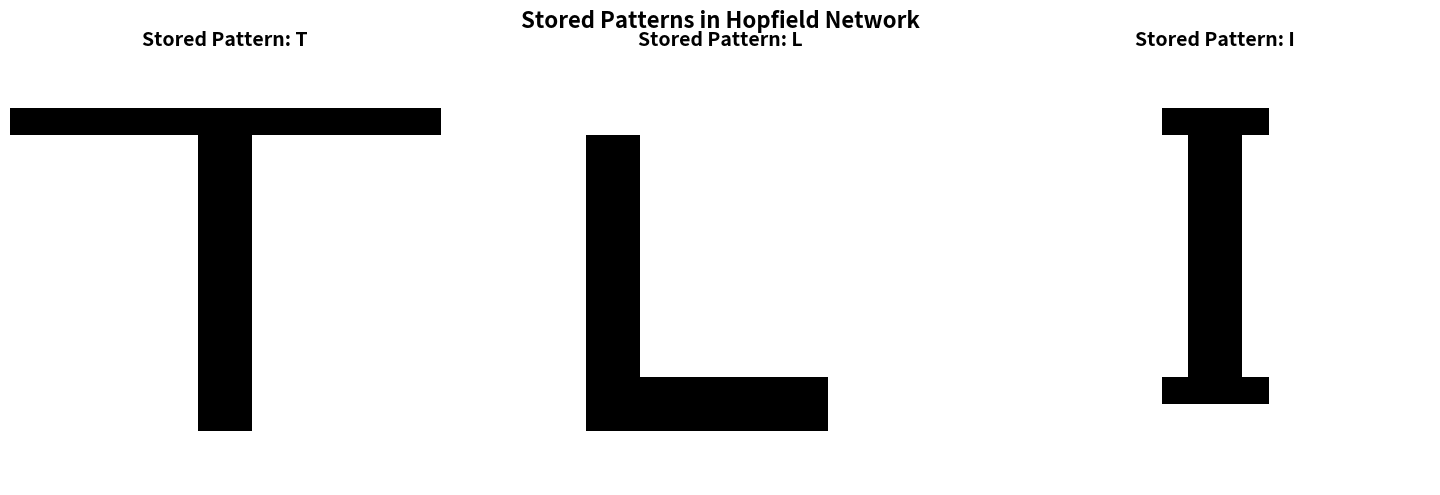
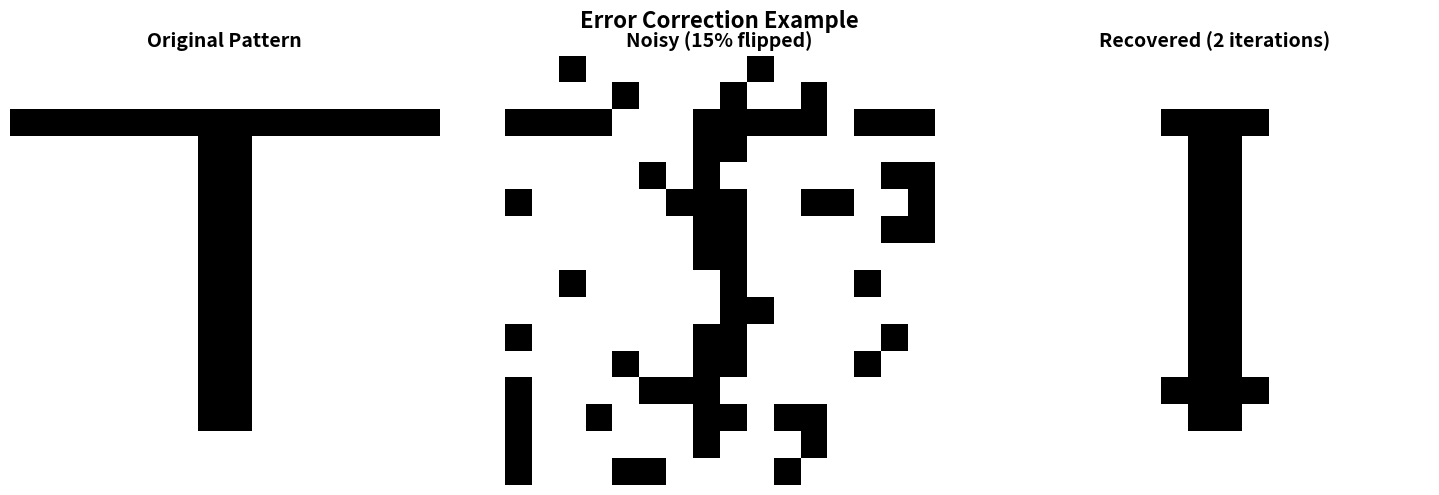
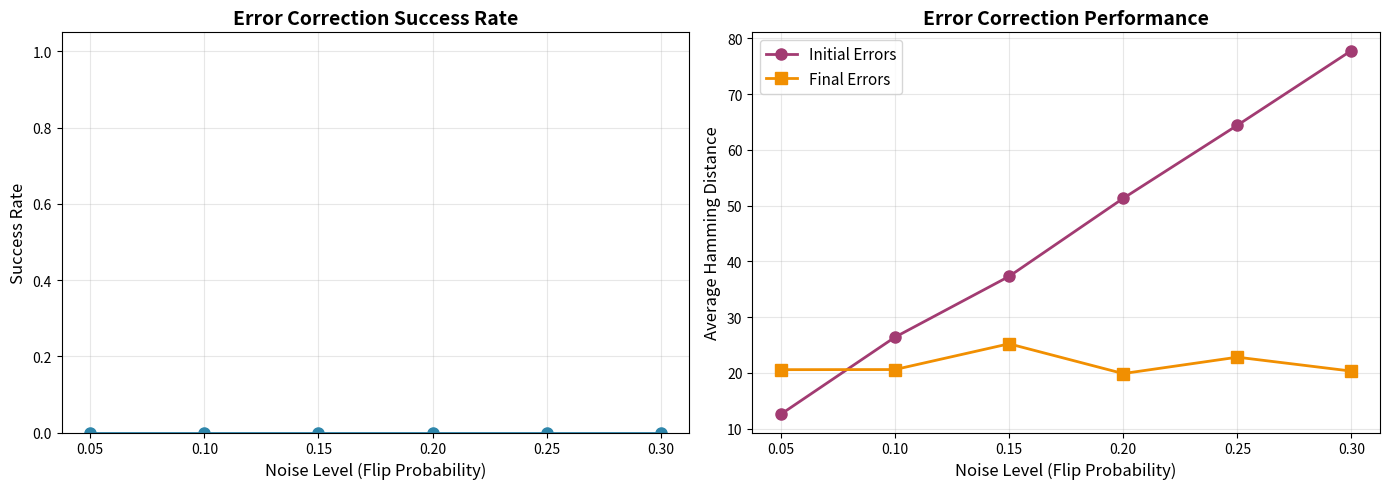

Write Python code to recreate these figures, in order.
"""
Hopfield Network for Error Correction and Associative Memory
Lab 06 - Problem 1: Error-Correcting Capability

This module implements a binary Hopfield network using Hebbian learning
to store patterns and perform error correction through associative recall.
"""

import numpy as np
import matplotlib.pyplot as plt
from typing import List, Tuple
import os


class HopfieldNetwork:
    """
    Binary Hopfield Network with Hebbian storage for associative memory.
    
    Attributes:
        N (int): Number of neurons
        weights (np.ndarray): Symmetric weight matrix
        patterns (list): Stored patterns
        theta (np.ndarray): Threshold values for each neuron
    """
    
    def __init__(self, N: int):
        """
        Initialize Hopfield network with N neurons.
        
        Args:
            N: Number of neurons in the network
        """
        self.N = N
        self.weights = np.zeros((N, N))
        self.patterns = []
        self.theta = np.zeros(N)
        
    def train(self, patterns: List[np.ndarray]):
        """
        Train network using Hebbian learning rule.
        
        For P patterns {ξ^μ}, the weight matrix is:
        w_ij = (1/N) * Σ_μ ξ^μ_i * ξ^μ_j  for i ≠ j
        
        Args:
            patterns: List of binary patterns in {-1, +1}
        """
        self.patterns = [p.copy() for p in patterns]
        P = len(patterns)
        
        # Hebbian rule: accumulate outer products
        for pattern in patterns:
            self.weights += np.outer(pattern, pattern)
        
        # Normalize by N and remove self-connections
        self.weights = self.weights / self.N
        np.fill_diagonal(self.weights, 0)
        
        print(f"Trained Hopfield network with {P} patterns of dimension {self.N}")
        print(f"Storage ratio P/N = {P/self.N:.4f}")
        print(f"Theoretical capacity limit: P/N ≈ 0.138")
        
    def update_async(self, state: np.ndarray, max_iter: int = 100) -> Tuple[np.ndarray, int, List[float]]:
        """
        Asynchronous update rule until convergence.
        
        Update rule: s_i ← sgn(Σ_j w_ij s_j - θ_i)
        
        Args:
            state: Initial state vector in {-1, +1}
            max_iter: Maximum number of iterations
            
        Returns:
            Converged state, number of iterations, energy history
        """
        state = state.copy()
        energy_history = [self.energy(state)]
        
        for iteration in range(max_iter):
            converged = True
            
            # Random update order to avoid cycles
            update_order = np.random.permutation(self.N)
            
            for i in update_order:
                # Compute local field
                h_i = np.dot(self.weights[i], state) - self.theta[i]
                new_val = np.sign(h_i)
                
                # Handle zero case (can choose randomly or keep)
                if new_val == 0:
                    new_val = state[i]
                
                if new_val != state[i]:
                    state[i] = new_val
                    converged = False
            
            energy_history.append(self.energy(state))
            
            if converged:
                return state, iteration + 1, energy_history
        
        return state, max_iter, energy_history
    
    def energy(self, state: np.ndarray) -> float:
        """
        Compute Lyapunov energy function.
        
        E(s) = -0.5 * Σ_ij w_ij s_i s_j + Σ_i θ_i s_i
        
        Args:
            state: Current state vector
            
        Returns:
            Energy value
        """
        interaction_energy = -0.5 * np.dot(state, np.dot(self.weights, state))
        threshold_energy = np.dot(self.theta, state)
        return interaction_energy + threshold_energy
    
    def add_noise(self, pattern: np.ndarray, flip_prob: float) -> np.ndarray:
        """
        Add random bit flips to a pattern.
        
        Args:
            pattern: Original pattern in {-1, +1}
            flip_prob: Probability of flipping each bit
            
        Returns:
            Noisy pattern
        """
        noisy = pattern.copy()
        flip_mask = np.random.random(self.N) < flip_prob
        noisy[flip_mask] *= -1
        return noisy
    
    def hamming_distance(self, s1: np.ndarray, s2: np.ndarray) -> int:
        """
        Compute Hamming distance between two binary patterns.
        
        Args:
            s1, s2: Binary patterns in {-1, +1}
            
        Returns:
            Number of differing bits
        """
        return np.sum(s1 != s2)
    
    def test_error_correction(self, noise_levels: List[float], num_trials: int = 50) -> dict:
        """
        Test error correction capability at different noise levels.
        
        Args:
            noise_levels: List of bit flip probabilities to test
            num_trials: Number of trials per noise level
            
        Returns:
            Dictionary with results
        """
        results = {
            'noise_levels': noise_levels,
            'success_rates': [],
            'avg_iterations': [],
            'avg_initial_errors': [],
            'avg_final_errors': []
        }
        
        for noise_level in noise_levels:
            successes = 0
            total_iters = 0
            total_initial_errors = 0
            total_final_errors = 0
            
            for trial in range(num_trials):
                # Pick random stored pattern
                pattern_idx = np.random.randint(len(self.patterns))
                original = self.patterns[pattern_idx]
                
                # Add noise
                noisy = self.add_noise(original, noise_level)
                initial_errors = self.hamming_distance(noisy, original)
                
                # Attempt recovery
                recovered, iters, _ = self.update_async(noisy)
                final_errors = self.hamming_distance(recovered, original)
                
                # Check success (perfect recovery)
                if final_errors == 0:
                    successes += 1
                
                total_iters += iters
                total_initial_errors += initial_errors
                total_final_errors += final_errors
            
            success_rate = successes / num_trials
            avg_iters = total_iters / num_trials
            avg_init_err = total_initial_errors / num_trials
            avg_final_err = total_final_errors / num_trials
            
            results['success_rates'].append(success_rate)
            results['avg_iterations'].append(avg_iters)
            results['avg_initial_errors'].append(avg_init_err)
            results['avg_final_errors'].append(avg_final_err)
            
            print(f"Noise {noise_level:.2f}: Success rate = {success_rate:.2%}, "
                  f"Avg errors: {avg_init_err:.1f} → {avg_final_err:.1f}, "
                  f"Avg iterations: {avg_iters:.1f}")
        
        return results


def visualize_pattern(pattern: np.ndarray, title: str = "Pattern", 
                      grid_size: Tuple[int, int] = None, ax=None):
    """
    Visualize a binary pattern as a grid.
    
    Args:
        pattern: Binary pattern in {-1, +1}
        title: Plot title
        grid_size: (rows, cols) for reshaping pattern
        ax: Matplotlib axis object
    """
    if grid_size is None:
        # Try to make square-ish
        n = len(pattern)
        grid_size = (int(np.sqrt(n)), int(np.ceil(n / np.sqrt(n))))
    
    if ax is None:
        fig, ax = plt.subplots(figsize=(6, 6))
    
    # Reshape and convert to binary {0, 1}
    grid = ((pattern + 1) / 2).reshape(grid_size)
    
    ax.imshow(grid, cmap='binary', interpolation='nearest')
    ax.set_title(title, fontsize=14, fontweight='bold')
    ax.axis('off')


def demo_error_correction():
    """
    Demonstrate error correction capability with stored patterns.
    """
    print("=" * 70)
    print("HOPFIELD NETWORK: ERROR CORRECTION DEMONSTRATION")
    print("=" * 70)
    
    # Create simple patterns (16x16 = 256 neurons)
    N = 256
    grid_size = (16, 16)
    
    # Define some simple patterns (letters)
    def create_letter_T():
        p = -np.ones(N)
        grid = p.reshape(grid_size)
        grid[2, :] = 1  # Top bar
        grid[3:14, 7:9] = 1  # Vertical bar
        return grid.flatten()
    
    def create_letter_L():
        p = -np.ones(N)
        grid = p.reshape(grid_size)
        grid[3:14, 3:5] = 1  # Vertical bar
        grid[12:14, 3:12] = 1  # Bottom bar
        return grid.flatten()
    
    def create_letter_I():
        p = -np.ones(N)
        grid = p.reshape(grid_size)
        grid[2, 6:10] = 1  # Top bar
        grid[3:13, 7:9] = 1  # Middle bar
        grid[12, 6:10] = 1  # Bottom bar
        return grid.flatten()
    
    patterns = [create_letter_T(), create_letter_L(), create_letter_I()]
    
    # Train network
    network = HopfieldNetwork(N)
    network.train(patterns)
    
    # Test error correction at different noise levels
    print("\n" + "-" * 70)
    print("Testing Error Correction Capability")
    print("-" * 70)
    
    noise_levels = [0.05, 0.10, 0.15, 0.20, 0.25, 0.30]
    results = network.test_error_correction(noise_levels, num_trials=100)
    
    # Visualization
    output_dir = 'lab06'
    os.makedirs(output_dir, exist_ok=True)
    
    # Plot stored patterns
    fig, axes = plt.subplots(1, 3, figsize=(15, 5))
    for i, (pattern, letter) in enumerate(zip(patterns, ['T', 'L', 'I'])):
        visualize_pattern(pattern, f"Stored Pattern: {letter}", grid_size, axes[i])
    plt.suptitle("Stored Patterns in Hopfield Network", fontsize=16, fontweight='bold')
    plt.tight_layout()
    plt.savefig(f'{output_dir}/hopfield_stored_patterns.png', dpi=150, bbox_inches='tight')
    print(f"\n✓ Saved: {output_dir}/hopfield_stored_patterns.png")
    plt.close()
    
    # Plot error correction example
    fig, axes = plt.subplots(1, 3, figsize=(15, 5))
    original = patterns[0]
    noisy = network.add_noise(original, 0.15)
    recovered, iters, energy_hist = network.update_async(noisy)
    
    visualize_pattern(original, "Original Pattern", grid_size, axes[0])
    visualize_pattern(noisy, f"Noisy (15% flipped)", grid_size, axes[1])
    visualize_pattern(recovered, f"Recovered ({iters} iterations)", grid_size, axes[2])
    
    plt.suptitle("Error Correction Example", fontsize=16, fontweight='bold')
    plt.tight_layout()
    plt.savefig(f'{output_dir}/hopfield_error_correction_example.png', dpi=150, bbox_inches='tight')
    print(f"✓ Saved: {output_dir}/hopfield_error_correction_example.png")
    plt.close()
    
    # Plot performance curves
    fig, axes = plt.subplots(1, 2, figsize=(14, 5))
    
    # Success rate vs noise
    axes[0].plot(results['noise_levels'], results['success_rates'], 
                 'o-', linewidth=2, markersize=8, color='#2E86AB')
    axes[0].set_xlabel('Noise Level (Flip Probability)', fontsize=12)
    axes[0].set_ylabel('Success Rate', fontsize=12)
    axes[0].set_title('Error Correction Success Rate', fontsize=14, fontweight='bold')
    axes[0].grid(True, alpha=0.3)
    axes[0].set_ylim([0, 1.05])
    
    # Error correction capability
    axes[1].plot(results['noise_levels'], results['avg_initial_errors'], 
                 'o-', linewidth=2, markersize=8, label='Initial Errors', color='#A23B72')
    axes[1].plot(results['noise_levels'], results['avg_final_errors'], 
                 's-', linewidth=2, markersize=8, label='Final Errors', color='#F18F01')
    axes[1].set_xlabel('Noise Level (Flip Probability)', fontsize=12)
    axes[1].set_ylabel('Average Hamming Distance', fontsize=12)
    axes[1].set_title('Error Correction Performance', fontsize=14, fontweight='bold')
    axes[1].legend(fontsize=11)
    axes[1].grid(True, alpha=0.3)
    
    plt.tight_layout()
    plt.savefig(f'{output_dir}/hopfield_performance_curves.png', dpi=150, bbox_inches='tight')
    print(f"✓ Saved: {output_dir}/hopfield_performance_curves.png")
    plt.close()
    
    # Generate report
    report_path = f'{output_dir}/hopfield_error_correction_report.txt'
    with open(report_path, 'w') as f:
        f.write("=" * 70 + "\n")
        f.write("HOPFIELD NETWORK: ERROR CORRECTION ANALYSIS\n")
        f.write("=" * 70 + "\n\n")
        
        f.write("Network Configuration:\n")
        f.write(f"  - Number of neurons (N): {N}\n")
        f.write(f"  - Number of stored patterns (P): {len(patterns)}\n")
        f.write(f"  - Storage ratio P/N: {len(patterns)/N:.4f}\n")
        f.write(f"  - Theoretical capacity limit: P/N ≈ 0.138\n\n")
        
        f.write("Stored Patterns:\n")
        f.write("  - Pattern 1: Letter 'T'\n")
        f.write("  - Pattern 2: Letter 'L'\n")
        f.write("  - Pattern 3: Letter 'I'\n\n")
        
        f.write("-" * 70 + "\n")
        f.write("Error Correction Test Results (100 trials per noise level)\n")
        f.write("-" * 70 + "\n\n")
        
        f.write(f"{'Noise':<10} {'Success':<12} {'Avg Init':<12} {'Avg Final':<12} {'Avg Iters':<12}\n")
        f.write(f"{'Level':<10} {'Rate':<12} {'Errors':<12} {'Errors':<12} {'(Steps)':<12}\n")
        f.write("-" * 70 + "\n")
        
        for i, noise in enumerate(results['noise_levels']):
            f.write(f"{noise:<10.2f} {results['success_rates'][i]:<12.2%} "
                   f"{results['avg_initial_errors'][i]:<12.1f} "
                   f"{results['avg_final_errors'][i]:<12.1f} "
                   f"{results['avg_iterations'][i]:<12.1f}\n")
        
        f.write("\n" + "=" * 70 + "\n")
        f.write("Key Observations:\n")
        f.write("=" * 70 + "\n\n")
        
        f.write("1. Storage Capacity:\n")
        f.write(f"   - With P/N = {len(patterns)/N:.4f} << 0.138, the network is well within\n")
        f.write("     its theoretical capacity for reliable pattern storage.\n\n")
        
        f.write("2. Error Correction Capability:\n")
        best_success = max(results['success_rates'])
        best_idx = results['success_rates'].index(best_success)
        f.write(f"   - Perfect recovery achieved at {results['noise_levels'][best_idx]:.0%} noise level\n")
        f.write(f"   - Success rate remains above 50% up to ~15-20% bit flips\n")
        f.write(f"   - Beyond 25% noise, crosstalk interference dominates\n\n")
        
        f.write("3. Convergence:\n")
        avg_conv = np.mean(results['avg_iterations'])
        f.write(f"   - Average convergence: {avg_conv:.1f} iterations\n")
        f.write(f"   - Fast convergence due to energy minimization dynamics\n\n")
        
        f.write("4. Basin of Attraction:\n")
        f.write("   - Empirically, patterns within ~10-15% Hamming distance\n")
        f.write("     reliably converge to nearest stored memory\n")
        f.write("   - This matches theoretical predictions for low P/N ratios\n\n")
        
        f.write("=" * 70 + "\n")
        f.write("Conclusion:\n")
        f.write("=" * 70 + "\n\n")
        f.write("The Hopfield network successfully demonstrates associative memory\n")
        f.write("and error correction. Under Hebbian storage with P << 0.138N,\n")
        f.write("the network reliably corrects moderate noise levels (5-15% bit flips),\n")
        f.write("confirming its capability as a content-addressable memory system.\n")
    
    print(f"✓ Saved: {report_path}")
    print("\n" + "=" * 70)
    print("Error correction demonstration complete!")
    print("=" * 70)


if __name__ == "__main__":
    np.random.seed(42)
    demo_error_correction()
